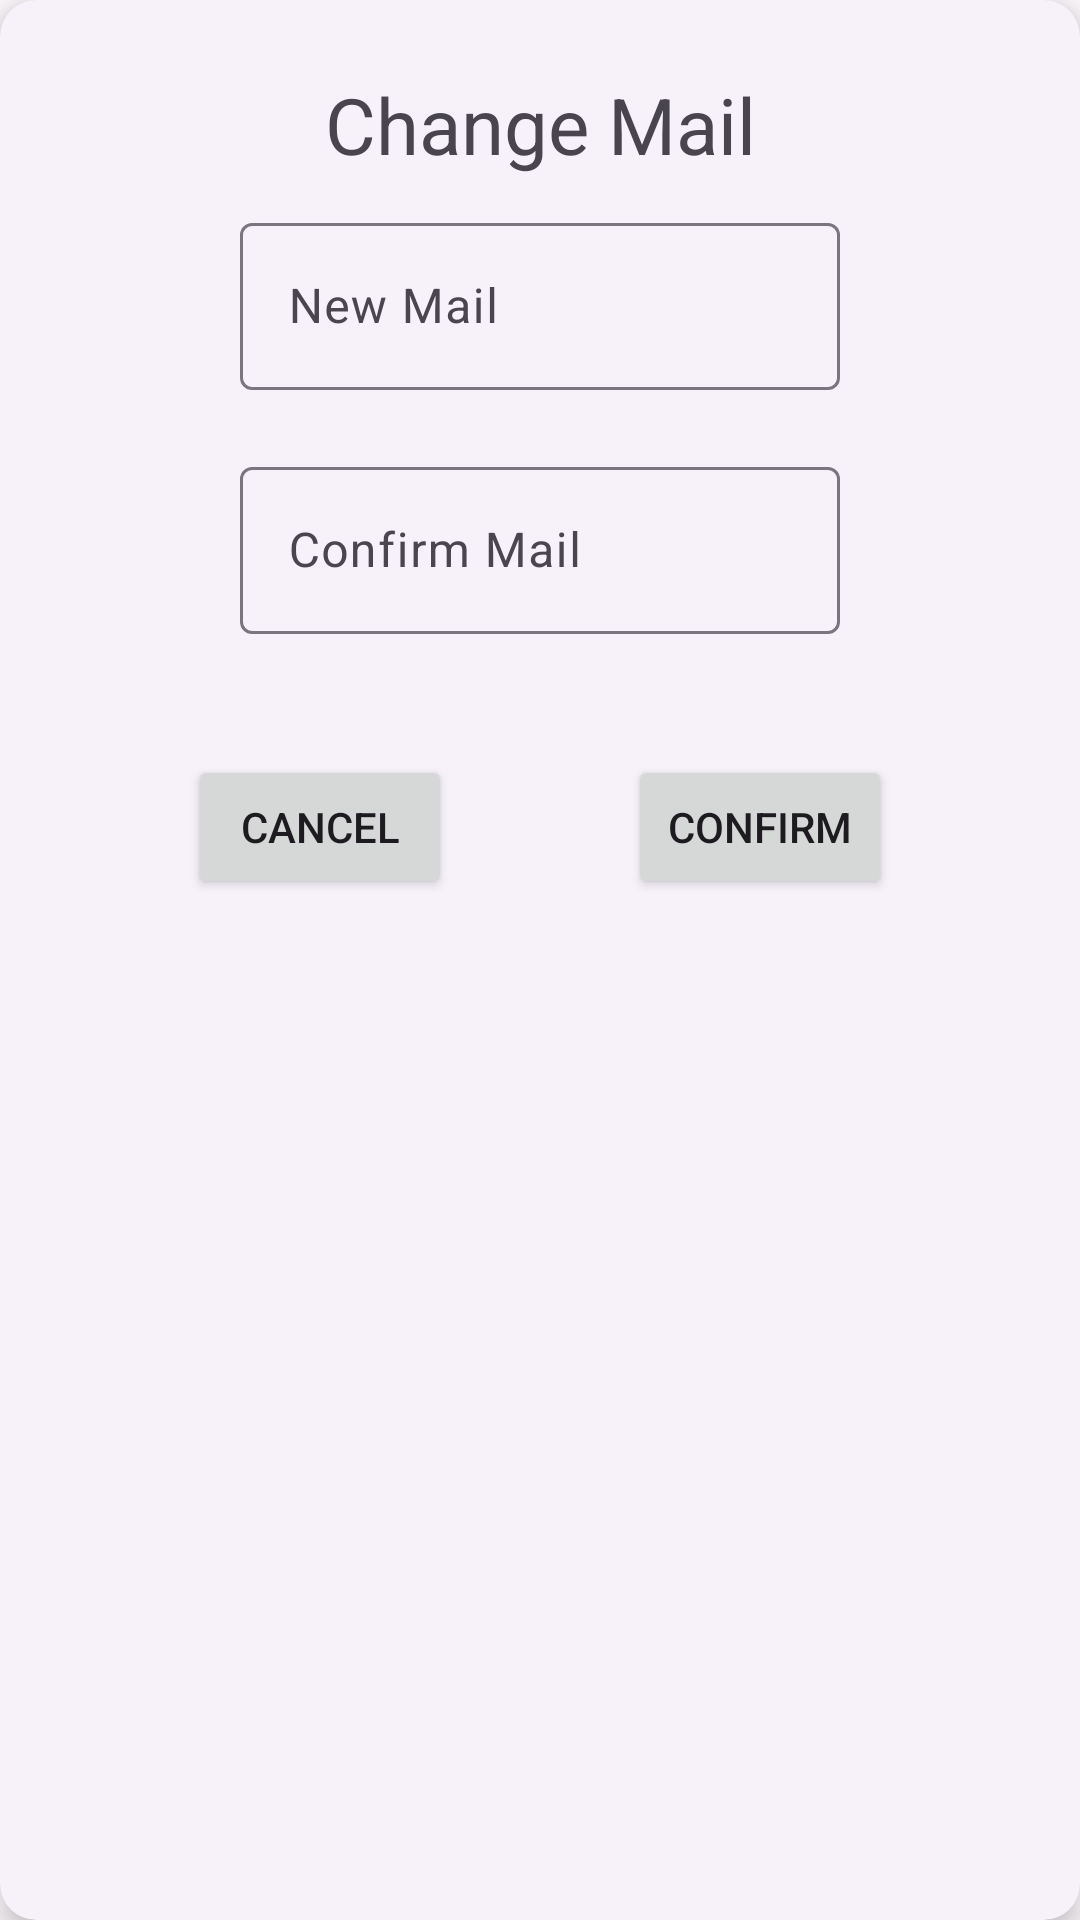

Android layout source for this screen:
<!-- AndroidManifest.xml: application theme Theme.MD3 -->
<!-- res/layout/mail_popup.xml -->
<?xml version="1.0" encoding="utf-8"?>
<com.google.android.material.card.MaterialCardView
    xmlns:android="http://schemas.android.com/apk/res/android"
    xmlns:app="http://schemas.android.com/apk/res-auto"
    style="?attr/materialCardViewElevatedStyle"
    app:cardCornerRadius="12dp"
    android:layout_margin="4dp"
    app:cardElevation="6dp"
    android:layout_width="match_parent"
    android:layout_height="wrap_content">

<androidx.constraintlayout.widget.ConstraintLayout
    android:layout_width="match_parent"
    android:layout_height="wrap_content"
    android:padding="24dp"
    android:minWidth="260dp"
    android:orientation="vertical">

    <TextView
        android:id="@+id/popupTitle"
        android:layout_width="match_parent"
        android:layout_height="wrap_content"
        android:text="@string/change_mail"
        android:textSize="26sp"
        android:gravity="center"
        app:layout_constraintStart_toStartOf="parent"
        app:layout_constraintEnd_toEndOf="parent"
        app:layout_constraintTop_toTopOf="parent"/>

    <com.google.android.material.textfield.TextInputLayout
        android:id="@+id/newMail"
        android:layout_width="200dp"
        android:layout_height="wrap_content"
        android:hint="@string/new_mail"
        app:errorEnabled="true"
        android:layout_marginTop="10dp"
        app:layout_constraintTop_toBottomOf="@id/popupTitle"
        app:layout_constraintStart_toStartOf="parent"
        app:layout_constraintEnd_toEndOf="parent">

        <com.google.android.material.textfield.TextInputEditText
            android:layout_width="200dp"
            android:layout_height="wrap_content"/>

    </com.google.android.material.textfield.TextInputLayout>

    <com.google.android.material.textfield.TextInputLayout
        android:id="@+id/newMailConfirm"
        android:layout_width="200dp"
        android:layout_height="wrap_content"
        android:hint="@string/confirm_mail"
        app:errorEnabled="true"
        app:layout_constraintTop_toBottomOf="@id/newMail"
        app:layout_constraintStart_toStartOf="parent"
        app:layout_constraintEnd_toEndOf="parent">

        <com.google.android.material.textfield.TextInputEditText
            android:layout_width="200dp"
            android:layout_height="wrap_content"/>

    </com.google.android.material.textfield.TextInputLayout>

    <Button
        android:id="@+id/popupBack"
        android:layout_width="wrap_content"
        android:layout_height="wrap_content"
        android:layout_margin="20dp"
        android:text="@string/cancel"
        app:layout_constraintEnd_toStartOf="@id/popupOk"
        app:layout_constraintTop_toBottomOf="@id/newMailConfirm"
        app:layout_constraintBottom_toBottomOf="parent"
        app:layout_constraintStart_toStartOf="parent"/>

    <Button
        android:id="@+id/popupOk"
        android:layout_width="wrap_content"
        android:layout_height="wrap_content"
        android:layout_margin="20dp"
        android:text="@string/confirm"
        app:layout_constraintStart_toEndOf="@id/popupBack"
        app:layout_constraintTop_toBottomOf="@id/newMailConfirm"
        app:layout_constraintBottom_toBottomOf="parent"
        app:layout_constraintEnd_toEndOf="parent"/>

</androidx.constraintlayout.widget.ConstraintLayout>
</com.google.android.material.card.MaterialCardView>
<!-- resources referenced by this layout -->
<resources>
  <string name="cancel">Cancel</string>
  <string name="change_mail">Change Mail</string>
  <string name="confirm">Confirm</string>
  <string name="confirm_mail">Confirm Mail</string>
  <string name="new_mail">New Mail</string>
  <color name="md_theme_light_primary">#7E2FD4</color>
  <color name="md_theme_light_onPrimary">#FFFFFF</color>
  <color name="md_theme_light_primaryContainer">#EEDBFF</color>
  <color name="md_theme_light_onPrimaryContainer">#2A0053</color>
  <color name="md_theme_light_secondary">#655A6F</color>
  <color name="md_theme_light_onSecondary">#FFFFFF</color>
  <color name="md_theme_light_secondaryContainer">#ECDDF7</color>
  <color name="md_theme_light_onSecondaryContainer">#20182A</color>
  <color name="md_theme_light_tertiary">#805159</color>
  <color name="md_theme_light_onTertiary">#FFFFFF</color>
  <color name="md_theme_light_tertiaryContainer">#FFD9DE</color>
  <color name="md_theme_light_onTertiaryContainer">#321018</color>
  <color name="md_theme_light_error">#BA1A1A</color>
  <color name="md_theme_light_errorContainer">#FFDAD6</color>
  <color name="md_theme_light_onError">#FFFFFF</color>
  <color name="md_theme_light_onErrorContainer">#410002</color>
  <color name="md_theme_light_background">#FFFBFF</color>
  <color name="md_theme_light_onBackground">#1D1B1E</color>
  <color name="md_theme_light_surface">#FFFBFF</color>
  <color name="md_theme_light_onSurface">#1D1B1E</color>
  <color name="md_theme_light_surfaceVariant">#E8E0EB</color>
  <color name="md_theme_light_onSurfaceVariant">#4A454E</color>
  <color name="md_theme_light_outline">#7B757F</color>
  <color name="md_theme_light_inverseOnSurface">#F5EFF4</color>
  <color name="md_theme_light_inverseSurface">#322F33</color>
  <color name="md_theme_light_inversePrimary">#DAB9FF</color>
</resources>
